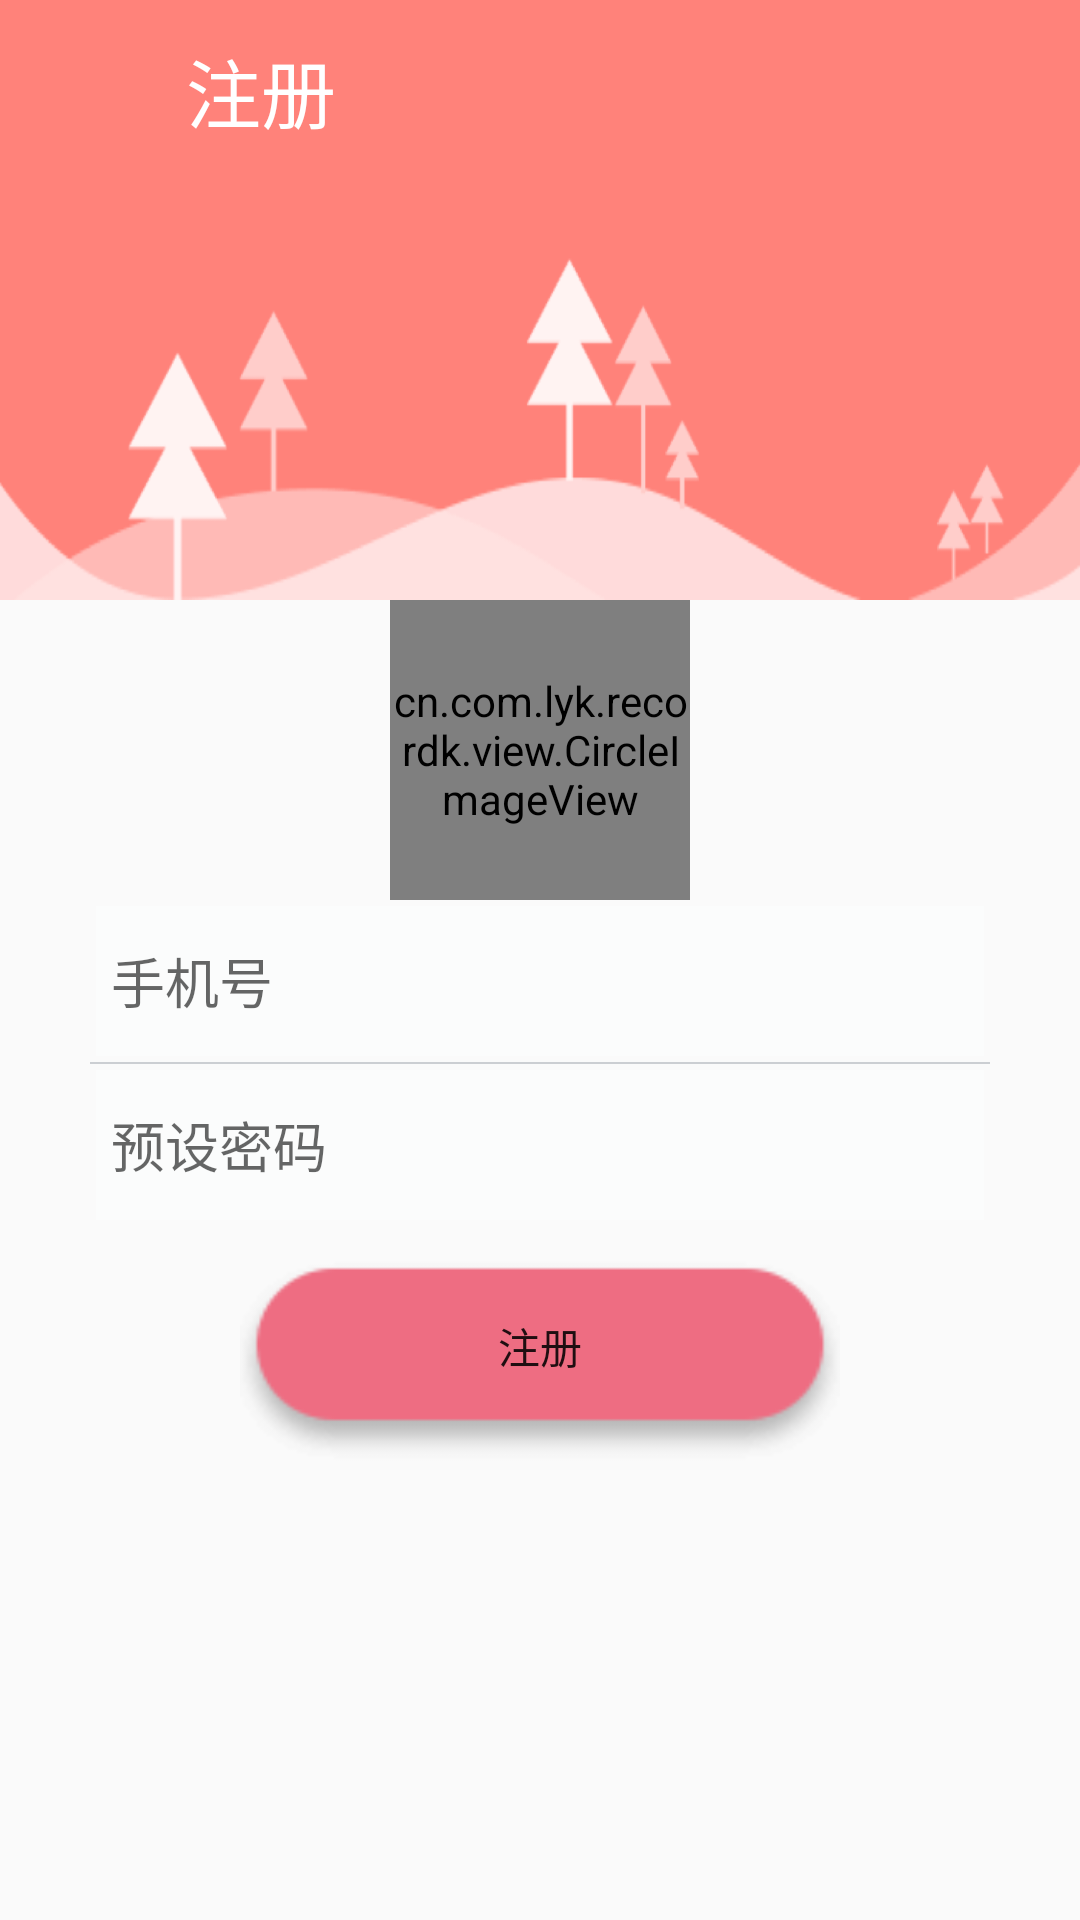

Reconstruct the res/layout file that produces this screen, plus the resources it refers to.
<!-- AndroidManifest.xml: application theme Theme.AppCompat.Light.NoActionBar -->
<!-- res/layout/activity_login.xml -->
<?xml version="1.0" encoding="utf-8"?>
<RelativeLayout xmlns:android="http://schemas.android.com/apk/res/android"
    xmlns:tools="http://schemas.android.com/tools"
    android:layout_width="match_parent"
    android:layout_height="match_parent"
    tools:context="cn.com.lyk.recordk.acticity.LoginActivity">

    <LinearLayout
        android:layout_width="match_parent"
        android:layout_height="200dp"
        android:background="@drawable/bg_login"
        android:orientation="horizontal"
        android:id="@+id/llHead">

        <ImageButton
            android:layout_width="40dp"
            android:layout_height="35dp"
            android:layout_marginLeft="10dp"
            android:layout_marginTop="10dp"
            android:background="#00000000"
            android:scaleType="fitCenter"
            android:id="@+id/imBack"
            android:src="@drawable/back" />

        <TextView
            android:layout_width="wrap_content"
            android:layout_height="wrap_content"
            android:layout_margin="12dp"
            android:text="注册"
            android:textColor="@color/white"
            android:textSize="25sp" />

    </LinearLayout>

    <cn.com.lyk.recordk.view.CircleImageView
        android:layout_width="100dp"
        android:layout_height="100dp"
        android:src="@drawable/theme_deer"
        android:layout_centerHorizontal="true"
        android:id="@+id/imTx"
        android:layout_below="@id/llHead"/>
    <LinearLayout
        android:layout_width="300dp"
        android:layout_height="wrap_content"
        android:orientation="vertical"
        android:background="@drawable/lbs_popup_bg"
        android:id="@+id/llCentre"
        android:layout_centerHorizontal="true"
        android:layout_below="@id/imTx"
        >
        <EditText
            android:id="@+id/edPhone"
            android:layout_height="50dp"
            android:layout_width="match_parent"
            android:padding="5dp"
            android:background="#FBFCFC"
            android:inputType="number"
            android:hint="手机号"
            android:layout_margin="2dp"
            android:textCursorDrawable="@drawable/edit_color"/>
        <View
            android:layout_width="match_parent"
            android:layout_height="0.5dp"
            android:background="#CBCED2"
            />
        <EditText
            android:id="@+id/edPass"
            android:layout_height="50dp"
            android:layout_width="match_parent"
            android:padding="5dp"
            android:background="#FBFCFC"
            android:inputType="textPassword"
            android:hint="预设密码"
            android:layout_margin="2dp"
            android:textCursorDrawable="@drawable/edit_color"
            />

    </LinearLayout>
    <Button
        android:layout_width="200dp"
        android:layout_height="80dp"
        android:id="@+id/btRegister"
        android:layout_below="@id/llCentre"
        android:layout_centerHorizontal="true"
        android:background="@drawable/bt_login"
        android:text="注册"
        />


</RelativeLayout>
<!-- resources referenced by this layout -->
<resources>
  <color name="white">#FFFFFF</color>
  <!-- drawable bg_login: png bitmap (drawable, 8198 bytes) -->
  <!-- drawable bt_login: png bitmap (drawable-xxhdpi, 1225 bytes) -->
  <!-- drawable edit_color (drawable) -->
  <?xml version="1.0" encoding="utf-8"?>
  <shape xmlns:android="http://schemas.android.com/apk/res/android" android:shape="rectangle">
      <size android:width="2dp" />
      <solid android:color="#FFA500"  />
  </shape>
</resources>
